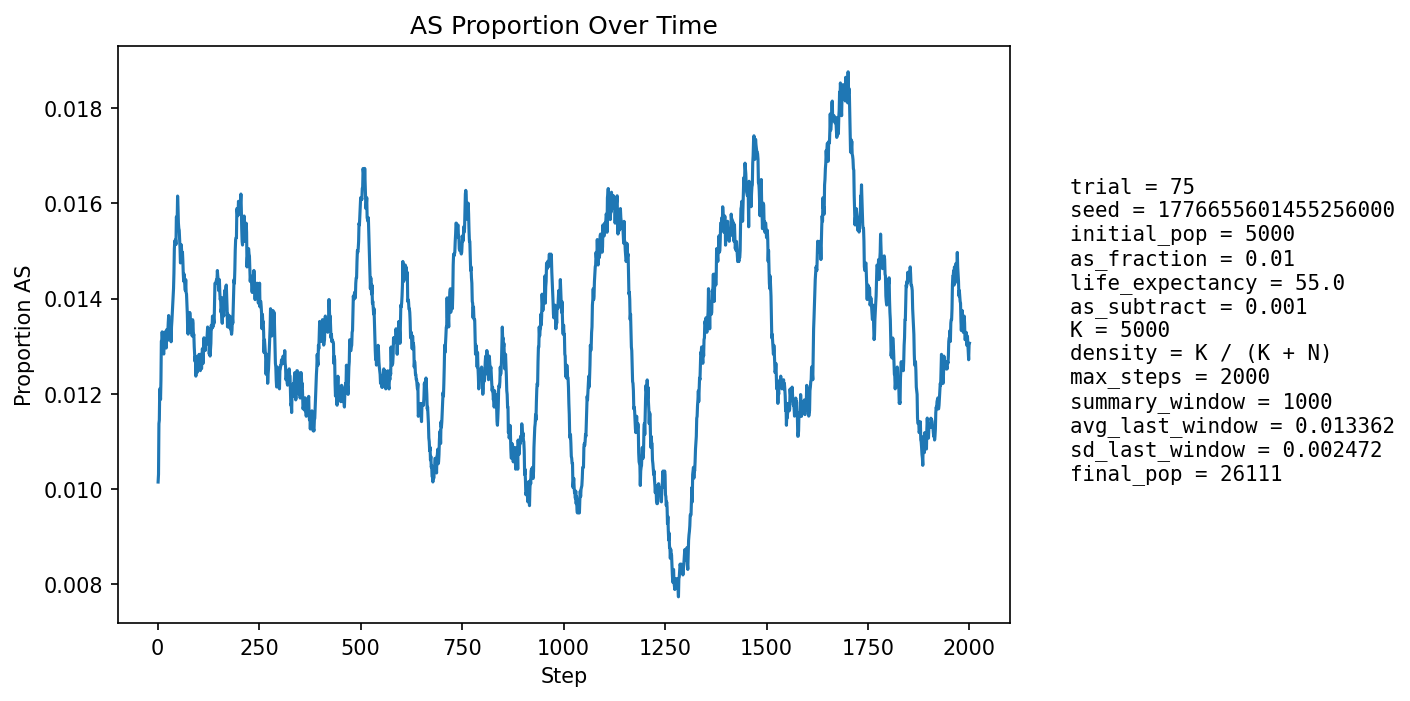

Data behind this chart, as committed beside it:
step, population_size, births, newborn_AA, newborn_AS, newborn_SS, prop_newborn_AA, prop_newborn_AS, prop_newborn_SS, prop_repro_AA, prop_repro_AS, prop_AS_population
1, 5916, 1344, 1332, 12, 0, 0.9911, 0.008929, 0.0, 0.9914, 0.008553, 0.01014
2, 6598, 1234, 1222, 12, 0, 0.9903, 0.009724, 0.0, 0.9911, 0.008909, 0.01031
3, 7212, 1163, 1145, 18, 0, 0.9845, 0.01548, 0.0, 0.9911, 0.008899, 0.01137
4, 7779, 1112, 1101, 11, 0, 0.9901, 0.009892, 0.0, 0.9882, 0.01178, 0.01144
5, 8594, 1364, 1345, 19, 0, 0.9861, 0.01393, 0.0, 0.9888, 0.01119, 0.0121
6, 9524, 1527, 1509, 17, 1, 0.9882, 0.01113, 0.0006549, 0.9889, 0.01108, 0.01207
7, 10523, 1633, 1618, 15, 0, 0.9908, 0.009186, 0.0, 0.9876, 0.01244, 0.01188
8, 11555, 1701, 1679, 22, 0, 0.9871, 0.01293, 0.0, 0.9875, 0.0125, 0.01229
9, 12668, 1816, 1786, 30, 0, 0.9835, 0.01652, 0.0, 0.9869, 0.01314, 0.0131
10, 13860, 1941, 1917, 24, 0, 0.9876, 0.01236, 0.0, 0.9867, 0.01327, 0.01313
11, 15113, 2059, 2031, 28, 0, 0.9864, 0.0136, 0.0, 0.9871, 0.01287, 0.0133
12, 16394, 2158, 2132, 26, 0, 0.988, 0.01205, 0.0, 0.9877, 0.01232, 0.01318
13, 17561, 2122, 2097, 25, 0, 0.9882, 0.01178, 0.0, 0.9866, 0.01343, 0.01304
14, 18666, 2140, 2116, 24, 0, 0.9888, 0.01121, 0.0, 0.9863, 0.01367, 0.01286
15, 19714, 2188, 2161, 27, 0, 0.9877, 0.01234, 0.0, 0.9866, 0.01342, 0.01283
16, 20707, 2256, 2220, 36, 0, 0.984, 0.01596, 0.0, 0.9867, 0.01327, 0.01309
17, 21603, 2281, 2252, 29, 0, 0.9873, 0.01271, 0.0, 0.987, 0.01304, 0.01301
18, 22407, 2292, 2256, 36, 0, 0.9843, 0.01571, 0.0, 0.9871, 0.01288, 0.0133
19, 23133, 2301, 2274, 26, 1, 0.9883, 0.0113, 0.0004346, 0.987, 0.013, 0.0131
20, 23797, 2316, 2291, 25, 0, 0.9892, 0.01079, 0.0, 0.9866, 0.01343, 0.01298
21, 24382, 2323, 2294, 29, 0, 0.9875, 0.01248, 0.0, 0.9868, 0.01315, 0.01296
22, 24880, 2321, 2280, 41, 0, 0.9823, 0.01766, 0.0, 0.9865, 0.01349, 0.01334
23, 25289, 2313, 2281, 32, 0, 0.9862, 0.01383, 0.0, 0.9869, 0.01309, 0.01329
24, 25616, 2303, 2277, 25, 1, 0.9887, 0.01086, 0.0004342, 0.9871, 0.0129, 0.01312
25, 25879, 2304, 2270, 34, 0, 0.9852, 0.01476, 0.0, 0.987, 0.01297, 0.01333
26, 26081, 2305, 2269, 36, 0, 0.9844, 0.01562, 0.0, 0.9863, 0.0137, 0.0135
27, 26240, 2305, 2269, 36, 0, 0.9844, 0.01562, 0.0, 0.9862, 0.01382, 0.01364
28, 26351, 2298, 2273, 25, 0, 0.9891, 0.01088, 0.0, 0.9868, 0.01317, 0.01343
29, 26431, 2292, 2263, 29, 0, 0.9873, 0.01265, 0.0, 0.9866, 0.01343, 0.01347
30, 26482, 2287, 2259, 28, 0, 0.9878, 0.01224, 0.0, 0.9865, 0.01349, 0.01344
31, 26511, 2284, 2255, 28, 1, 0.9873, 0.01226, 0.0004378, 0.986, 0.01405, 0.01335
32, 26518, 2279, 2247, 32, 0, 0.986, 0.01404, 0.0, 0.986, 0.01399, 0.01339
33, 26508, 2275, 2253, 22, 0, 0.9903, 0.00967, 0.0, 0.9861, 0.01395, 0.01309
34, 26483, 2272, 2233, 39, 0, 0.9828, 0.01717, 0.0, 0.9865, 0.01348, 0.0134
35, 26453, 2269, 2237, 32, 0, 0.9859, 0.0141, 0.0, 0.9868, 0.01323, 0.01353
36, 26419, 2268, 2233, 35, 0, 0.9846, 0.01543, 0.0, 0.9863, 0.01367, 0.0137
37, 26383, 2267, 2231, 36, 0, 0.9841, 0.01588, 0.0, 0.9869, 0.01305, 0.01387
38, 26347, 2266, 2229, 37, 0, 0.9837, 0.01633, 0.0, 0.9868, 0.01322, 0.01404
39, 26315, 2264, 2230, 34, 0, 0.985, 0.01502, 0.0, 0.9869, 0.01311, 0.01421
40, 26283, 2263, 2221, 42, 0, 0.9814, 0.01856, 0.0, 0.9863, 0.01369, 0.01453
41, 26254, 2262, 2216, 46, 0, 0.9797, 0.02034, 0.0, 0.9859, 0.01413, 0.01505
42, 26227, 2262, 2223, 38, 1, 0.9828, 0.0168, 0.0004421, 0.9854, 0.01457, 0.01521
43, 26206, 2262, 2230, 32, 0, 0.9859, 0.01415, 0.0, 0.9851, 0.01487, 0.01519
44, 26184, 2261, 2227, 33, 1, 0.985, 0.0146, 0.0004423, 0.9846, 0.01538, 0.01524
45, 26162, 2261, 2232, 28, 1, 0.9872, 0.01238, 0.0004423, 0.9835, 0.01652, 0.01514
46, 26147, 2261, 2216, 45, 0, 0.9801, 0.0199, 0.0, 0.9835, 0.01646, 0.01572
47, 26135, 2262, 2230, 32, 0, 0.9859, 0.01415, 0.0, 0.9835, 0.01647, 0.01569
48, 26127, 2262, 2230, 32, 0, 0.9859, 0.01415, 0.0, 0.9836, 0.0164, 0.01565
49, 26121, 2261, 2216, 45, 0, 0.9801, 0.0199, 0.0, 0.9841, 0.01591, 0.01616
50, 26116, 2261, 2231, 30, 0, 0.9867, 0.01327, 0.0, 0.9836, 0.01641, 0.01593
51, 26112, 2262, 2236, 26, 0, 0.9885, 0.01149, 0.0, 0.9837, 0.01627, 0.01559
52, 26106, 2262, 2229, 33, 0, 0.9854, 0.01459, 0.0, 0.9842, 0.01584, 0.01548
53, 26106, 2262, 2228, 34, 0, 0.985, 0.01503, 0.0, 0.9841, 0.01591, 0.01544
54, 26103, 2262, 2231, 31, 0, 0.9863, 0.0137, 0.0, 0.9846, 0.01542, 0.01525
55, 26102, 2262, 2230, 32, 0, 0.9859, 0.01415, 0.0, 0.985, 0.01499, 0.01506
56, 26103, 2263, 2236, 27, 0, 0.9881, 0.01193, 0.0, 0.985, 0.01499, 0.01475
57, 26103, 2263, 2227, 36, 0, 0.9841, 0.01591, 0.0, 0.9847, 0.01528, 0.01479
58, 26104, 2263, 2218, 45, 0, 0.9801, 0.01989, 0.0, 0.9854, 0.01463, 0.01513
59, 26104, 2263, 2230, 33, 0, 0.9854, 0.01458, 0.0, 0.9854, 0.01463, 0.01498
60, 26105, 2263, 2231, 32, 0, 0.9859, 0.01414, 0.0, 0.9858, 0.01421, 0.01486
... 1,940 more rows
